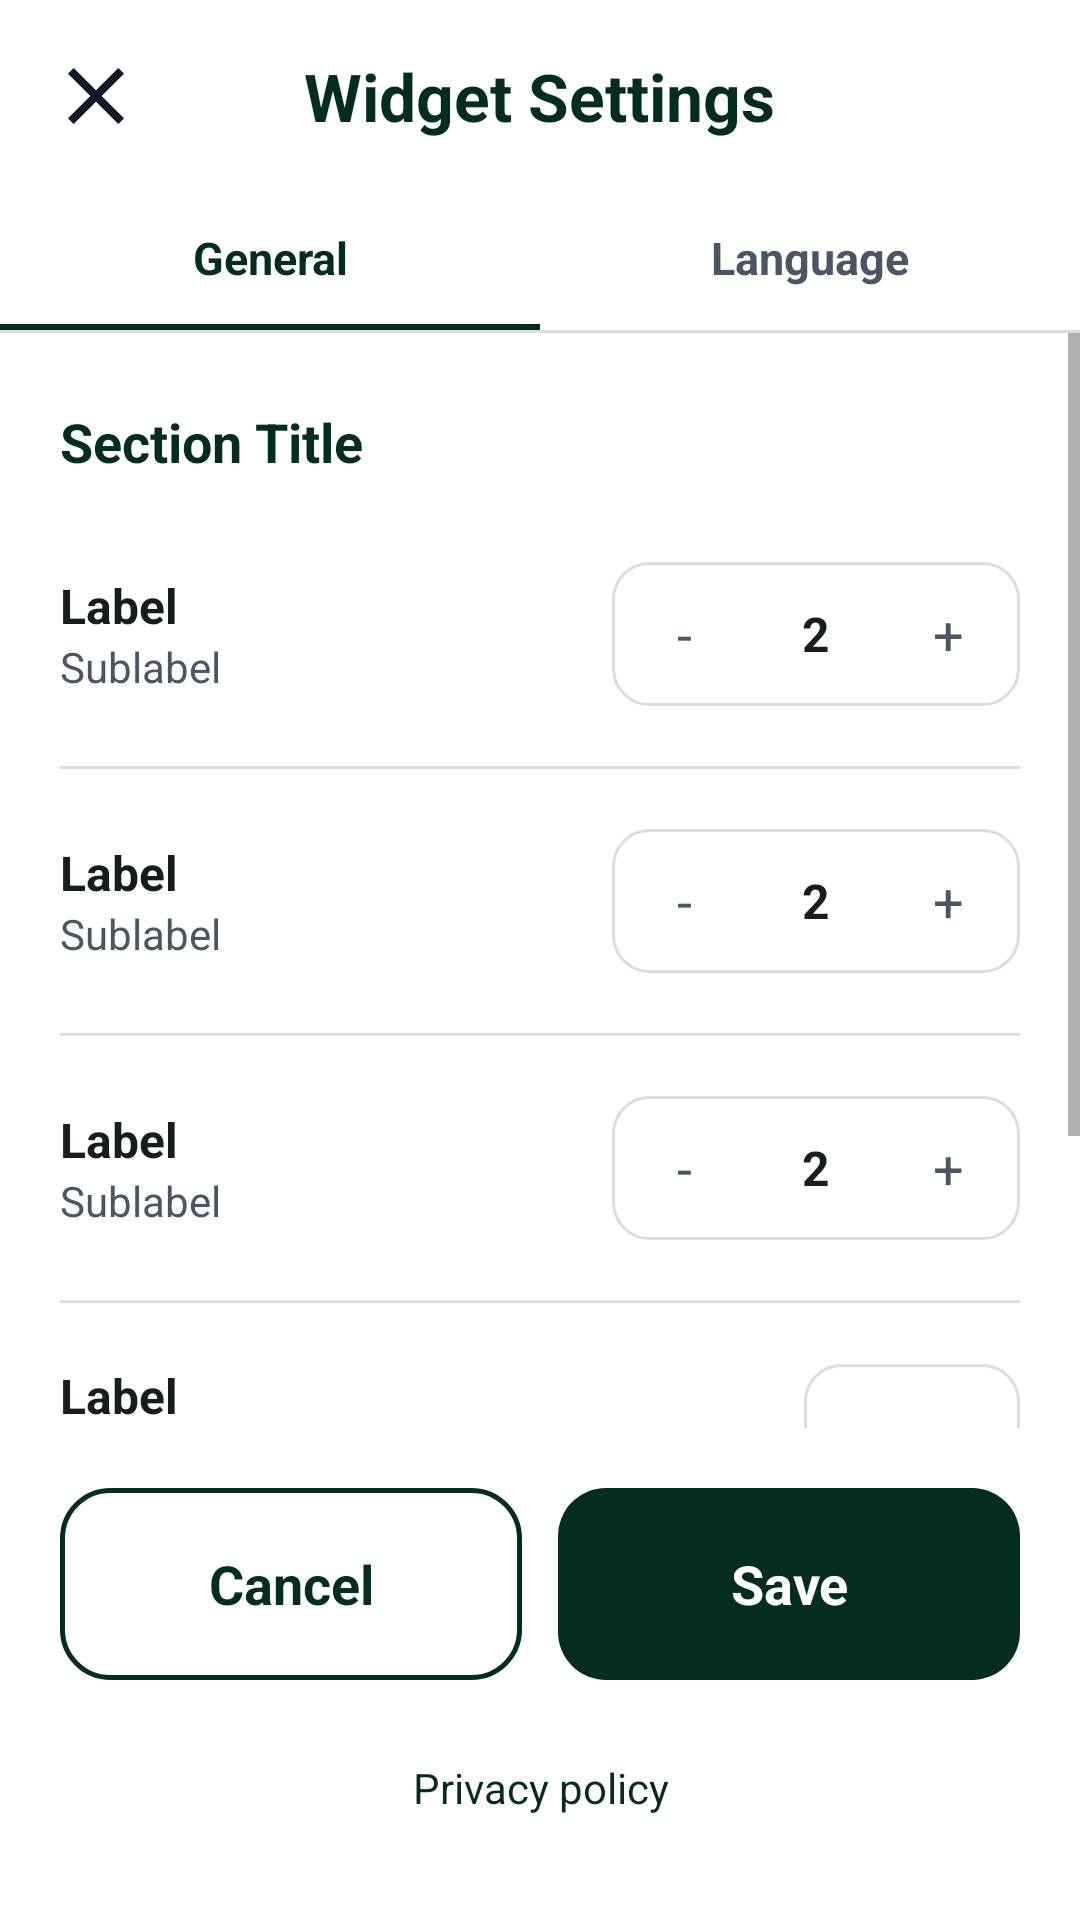

Here is an Android app screen rendered from its layout file. Give the layout XML and the strings, colors and styles it references.
<!-- AndroidManifest.xml: activity theme DialogOverlayTheme -->
<!-- res/layout/activity_settings.xml -->
<?xml version="1.0" encoding="utf-8"?>
<LinearLayout xmlns:android="http://schemas.android.com/apk/res/android"
    android:layout_width="match_parent"
    android:layout_height="match_parent"
    android:background="@drawable/dialog_panel_background"
    android:orientation="vertical">

    
    <RelativeLayout
        android:layout_width="match_parent"
        android:layout_height="64dp"
        android:paddingHorizontal="16dp">

        <ImageView
            android:id="@+id/settings_top_cancel"
            android:layout_width="32dp"
            android:layout_height="32dp"
            android:layout_centerVertical="true"
            android:contentDescription="@string/content_description_close"
            android:src="@drawable/ic_close" />

        <TextView
            android:layout_width="wrap_content"
            android:layout_height="wrap_content"
            android:layout_centerInParent="true"
            android:text="@string/title_widget_settings"
            android:textColor="@color/button_create_bg"
            android:textSize="22sp"
            android:textStyle="bold" />
    </RelativeLayout>

    
    <LinearLayout
        android:id="@+id/settings_tabs"
        android:layout_width="match_parent"
        android:layout_height="wrap_content"
        android:baselineAligned="false"
        android:orientation="vertical">

        <LinearLayout
            android:layout_width="match_parent"
            android:layout_height="wrap_content"
            android:baselineAligned="false"
            android:orientation="horizontal">

            <LinearLayout
                android:layout_width="0dp"
                android:layout_height="wrap_content"
                android:layout_weight="1"
                android:orientation="vertical">

                <TextView
                    android:id="@+id/tab_general"
                    android:layout_width="match_parent"
                    android:layout_height="44dp"
                    android:gravity="center"
                    android:text="@string/tab_general"
                    android:textColor="@color/button_create_bg"
                    android:textSize="15sp"
                    android:textStyle="bold" />

                <View
                    android:id="@+id/tab_general_indicator"
                    android:layout_width="match_parent"
                    android:layout_height="2dp"
                    android:background="@color/button_create_bg" />
            </LinearLayout>

            <LinearLayout
                android:layout_width="0dp"
                android:layout_height="wrap_content"
                android:layout_weight="1"
                android:orientation="vertical">

                <TextView
                    android:id="@+id/tab_language"
                    android:layout_width="match_parent"
                    android:layout_height="44dp"
                    android:gravity="center"
                    android:text="@string/tab_language"
                    android:textColor="@color/text_hint"
                    android:textSize="15sp"
                    android:textStyle="bold" />

                <View
                    android:id="@+id/tab_language_indicator"
                    android:layout_width="match_parent"
                    android:layout_height="2dp"
                    android:background="@color/button_create_bg"
                    android:visibility="invisible" />
            </LinearLayout>
        </LinearLayout>

        <View
            android:layout_width="match_parent"
            android:layout_height="1dp"
            android:background="@color/outline_soft" />
    </LinearLayout>

    
    <ScrollView
        android:id="@+id/panel_general"
        android:layout_width="match_parent"
        android:layout_height="0dp"
        android:layout_weight="1">

        <LinearLayout
            android:layout_width="match_parent"
            android:layout_height="wrap_content"
            android:orientation="vertical"
            android:paddingHorizontal="20dp"
            android:paddingBottom="20dp">

            <include
                android:id="@+id/display_header"
                layout="@layout/component_section_header" />

            <include
                android:id="@+id/font_size_row"
                layout="@layout/component_settings_control" />

            <View
                android:layout_width="match_parent"
                android:layout_height="1dp"
                android:layout_marginVertical="8dp"
                android:background="@color/outline_soft" />

            <include
                android:id="@+id/category_font_size_row"
                layout="@layout/component_settings_control" />

            <View
                android:layout_width="match_parent"
                android:layout_height="1dp"
                android:layout_marginVertical="8dp"
                android:background="@color/outline_soft" />

            <include
                android:id="@+id/columns_row"
                layout="@layout/component_settings_control" />

            <View
                android:layout_width="match_parent"
                android:layout_height="1dp"
                android:layout_marginVertical="8dp"
                android:background="@color/outline_soft" />

            <include
                android:id="@+id/sort_by_length_row"
                layout="@layout/component_settings_toggle" />

            <View
                android:layout_width="match_parent"
                android:layout_height="1dp"
                android:layout_marginVertical="8dp"
                android:background="@color/outline_soft" />

            <include
                android:id="@+id/show_romanization_row"
                layout="@layout/component_settings_toggle" />

        </LinearLayout>
    </ScrollView>

    
    <ScrollView
        android:id="@+id/panel_language"
        android:layout_width="match_parent"
        android:layout_height="0dp"
        android:layout_weight="1"
        android:visibility="gone">

        <LinearLayout
            android:layout_width="match_parent"
            android:layout_height="wrap_content"
            android:orientation="vertical"
            android:paddingHorizontal="20dp"
            android:paddingBottom="20dp">

            <include
                android:id="@+id/translation_header"
                layout="@layout/component_section_header" />

            <include
                android:id="@+id/source_language_row"
                layout="@layout/component_settings_language" />

            <View
                android:layout_width="match_parent"
                android:layout_height="1dp"
                android:layout_marginVertical="8dp"
                android:background="@color/outline_soft" />

            <include
                android:id="@+id/target_language_row"
                layout="@layout/component_settings_language" />

            <include
                android:id="@+id/downloaded_header"
                layout="@layout/component_section_header" />

            <LinearLayout
                android:id="@+id/downloaded_models_container"
                android:layout_width="match_parent"
                android:layout_height="wrap_content"
                android:orientation="vertical" />

            <TextView
                android:id="@+id/downloaded_empty"
                android:layout_width="match_parent"
                android:layout_height="wrap_content"
                android:lineSpacingExtra="2dp"
                android:text="@string/settings_downloaded_empty"
                android:textColor="@color/text_hint"
                android:textSize="14sp" />

        </LinearLayout>
    </ScrollView>

    
    <LinearLayout
        android:id="@+id/welcome_state"
        android:layout_width="match_parent"
        android:layout_height="0dp"
        android:layout_weight="1"
        android:gravity="center"
        android:orientation="vertical"
        android:padding="24dp"
        android:visibility="gone">

        <TextView
            android:layout_width="wrap_content"
            android:layout_height="wrap_content"
            android:gravity="center"
            android:text="@string/title_welcome_widget"
            android:textColor="@color/button_create_bg"
            android:textSize="24sp"
            android:textStyle="bold" />

        <TextView
            android:id="@+id/welcome_message"
            android:layout_width="match_parent"
            android:layout_height="wrap_content"
            android:layout_marginTop="12dp"
            android:gravity="center"
            android:lineSpacingExtra="2dp"
            android:text="@string/body_welcome_widget"
            android:textColor="@color/word_native"
            android:textSize="16sp" />

        <TextView
            android:id="@+id/welcome_create_widget"
            style="@style/PrimaryButton"
            android:layout_width="match_parent"
            android:layout_height="64dp"
            android:layout_marginTop="20dp"
            android:text="@string/action_create_widget" />
    </LinearLayout>

    
    <LinearLayout
        android:id="@+id/settings_bottom_actions"
        android:layout_width="match_parent"
        android:layout_height="wrap_content"
        android:orientation="vertical"
        android:padding="20dp">

        <LinearLayout
            android:layout_width="match_parent"
            android:layout_height="wrap_content"
            android:orientation="horizontal">

            <TextView
                android:id="@+id/settings_cancel"
                style="@style/SecondaryButton"
                android:layout_width="0dp"
                android:layout_weight="1"
                android:layout_marginEnd="12dp"
                android:text="@string/action_cancel" />

            <TextView
                android:id="@+id/settings_done"
                style="@style/PrimaryButton"
                android:layout_width="0dp"
                android:layout_weight="1"
                android:text="@string/action_save" />
        </LinearLayout>

        <TextView
            android:id="@+id/privacy_policy"
            android:layout_width="wrap_content"
            android:layout_height="wrap_content"
            android:layout_gravity="center_horizontal"
            android:layout_marginTop="12dp"
            android:clickable="true"
            android:focusable="true"
            android:minHeight="48dp"
            android:gravity="center"
            android:text="@string/privacy_policy"
            android:textColor="@color/button_create_bg"
            android:textSize="14sp" />
    </LinearLayout>

</LinearLayout>
<!-- res/layout/component_section_header.xml (included above) -->
<?xml version="1.0" encoding="utf-8"?>
<LinearLayout xmlns:android="http://schemas.android.com/apk/res/android"
    android:layout_width="match_parent"
    android:layout_height="wrap_content"
    android:gravity="center_vertical"
    android:orientation="horizontal"
    android:paddingTop="24dp"
    android:paddingBottom="16dp">

    <TextView
        android:id="@+id/section_title"
        android:layout_width="wrap_content"
        android:layout_height="wrap_content"
        android:layout_marginStart="0dp"
        android:text="@string/placeholder_section_title"
        android:textColor="@color/button_create_bg"
        android:textSize="18sp"
        android:textStyle="bold" />

</LinearLayout>
<!-- res/layout/component_settings_control.xml (included above) -->
<?xml version="1.0" encoding="utf-8"?>
<LinearLayout xmlns:android="http://schemas.android.com/apk/res/android"
    android:layout_width="match_parent"
    android:layout_height="wrap_content"
    android:baselineAligned="false"
    android:gravity="center_vertical"
    android:orientation="horizontal"
    android:paddingVertical="12dp">

    <LinearLayout
        android:layout_width="0dp"
        android:layout_height="wrap_content"
        android:layout_weight="1"
        android:orientation="vertical">

        <TextView
            android:id="@+id/control_label"
            android:layout_width="wrap_content"
            android:layout_height="wrap_content"
            android:text="@string/placeholder_label"
            android:textColor="@color/word_native"
            android:textSize="16sp"
            android:textStyle="bold" />

        <TextView
            android:id="@+id/control_sublabel"
            android:layout_width="wrap_content"
            android:layout_height="wrap_content"
            android:text="@string/placeholder_sublabel"
            android:textColor="@color/text_hint"
            android:textSize="14sp" />
    </LinearLayout>

    <LinearLayout
        android:layout_width="wrap_content"
        android:layout_height="wrap_content"
        android:background="@drawable/bg_control_box"
        android:gravity="center_vertical"
        android:orientation="horizontal"
        android:padding="4dp">

        <TextView
            android:id="@+id/control_decrement"
            android:layout_width="40dp"
            android:layout_height="40dp"
            android:gravity="center"
            android:text="@string/action_decrement"
            android:textColor="@color/text_hint"
            android:textSize="18sp" />

        <TextView
            android:id="@+id/control_value"
            android:layout_width="48dp"
            android:layout_height="wrap_content"
            android:gravity="center"
            android:text="@string/placeholder_control_value"
            android:textColor="@color/word_native"
            android:textSize="16sp"
            android:textStyle="bold" />

        <TextView
            android:id="@+id/control_increment"
            android:layout_width="40dp"
            android:layout_height="40dp"
            android:gravity="center"
            android:text="@string/add_icon"
            android:textColor="@color/text_hint"
            android:textSize="18sp" />
    </LinearLayout>

</LinearLayout>
<!-- res/layout/component_settings_toggle.xml (included above) -->
<?xml version="1.0" encoding="utf-8"?>
<LinearLayout xmlns:android="http://schemas.android.com/apk/res/android"
    android:layout_width="match_parent"
    android:layout_height="wrap_content"
    android:gravity="center_vertical"
    android:orientation="horizontal"
    android:paddingVertical="12dp">

    <LinearLayout
        android:layout_width="0dp"
        android:layout_height="wrap_content"
        android:layout_weight="1"
        android:orientation="vertical">

        <TextView
            android:id="@+id/toggle_label"
            android:layout_width="wrap_content"
            android:layout_height="wrap_content"
            android:text="@string/placeholder_label"
            android:textColor="@color/word_native"
            android:textSize="16sp"
            android:textStyle="bold" />

        <TextView
            android:id="@+id/toggle_sublabel"
            android:layout_width="wrap_content"
            android:layout_height="wrap_content"
            android:text="@string/placeholder_sublabel"
            android:textColor="@color/text_hint"
            android:textSize="14sp" />

    </LinearLayout>

    <TextView
        android:id="@+id/toggle_button"
        android:layout_width="72dp"
        android:layout_height="40dp"
        android:background="@drawable/bg_control_box"
        android:gravity="center"
        android:textSize="14sp"
        android:textStyle="bold" />

</LinearLayout>
<!-- res/layout/component_settings_language.xml (included above) -->
<?xml version="1.0" encoding="utf-8"?>
<LinearLayout xmlns:android="http://schemas.android.com/apk/res/android"
    android:layout_width="match_parent"
    android:layout_height="wrap_content"
    android:clickable="true"
    android:focusable="true"
    android:foreground="?android:attr/selectableItemBackground"
    android:gravity="center_vertical"
    android:orientation="horizontal"
    android:paddingVertical="12dp">

    <LinearLayout
        android:layout_width="0dp"
        android:layout_height="wrap_content"
        android:layout_weight="1"
        android:orientation="vertical">

        <TextView
            android:id="@+id/language_label"
            android:layout_width="wrap_content"
            android:layout_height="wrap_content"
            android:text="@string/placeholder_label"
            android:textColor="@color/word_native"
            android:textSize="16sp"
            android:textStyle="bold" />

        <TextView
            android:id="@+id/language_sublabel"
            android:layout_width="wrap_content"
            android:layout_height="wrap_content"
            android:text="@string/placeholder_sublabel"
            android:textColor="@color/text_hint"
            android:textSize="14sp" />

    </LinearLayout>

    <TextView
        android:id="@+id/language_value"
        android:layout_width="wrap_content"
        android:layout_height="wrap_content"
        android:background="@drawable/bg_control_box"
        android:gravity="center"
        android:minWidth="80dp"
        android:paddingHorizontal="12dp"
        android:paddingVertical="8dp"
        android:text="@string/placeholder_language"
        android:textColor="@color/word_native"
        android:textSize="14sp" />

</LinearLayout>
<!-- resources referenced by this layout -->
<resources>
  <color name="button_create_bg">#052D1F</color>
  <color name="outline_soft">#D9DFDA</color>
  <color name="text_hint">#4B5563</color>
  <color name="word_native">#191C1D</color>
  <!-- drawable bg_control_box (drawable) -->
  <shape xmlns:android="http://schemas.android.com/apk/res/android">
      <solid android:color="@color/white" />
      <stroke android:width="1dp" android:color="@color/outline_soft" />
      <corners android:radius="12dp" />
  </shape>
  <!-- drawable ic_close (drawable) -->
  <vector xmlns:android="http://schemas.android.com/apk/res/android"
      android:width="24dp"
      android:height="24dp"
      android:viewportWidth="24"
      android:viewportHeight="24">
      <path
          android:fillColor="#111827"
          android:pathData="M19,6.41L17.59,5 12,10.59 6.41,5 5,6.41 10.59,12 5,17.59 6.41,19 12,13.41 17.59,19 19,17.59 13.41,12z" />
  </vector>
  <string name="action_cancel">Cancel</string>
  <string name="action_create_widget">Create widget</string>
  <string name="action_decrement">-</string>
  <string name="action_save">Save</string>
  <string name="add_icon">+</string>
  <string name="body_welcome_widget">Glance Dictionary only works through the home screen widget. Add it to your home screen to start using the app.</string>
  <string name="content_description_close">Close</string>
  <string name="placeholder_control_value">2</string>
  <string name="placeholder_label">Label</string>
  <string name="placeholder_language">English</string>
  <string name="placeholder_section_title">Section Title</string>
  <string name="placeholder_sublabel">Sublabel</string>
  <string name="privacy_policy">Privacy policy</string>
  <string name="settings_downloaded_empty">No languages downloaded yet. Choose a translation language to download one.</string>
  <string name="tab_general">General</string>
  <string name="tab_language">Language</string>
  <string name="title_welcome_widget">Create your widget</string>
  <string name="title_widget_settings">Widget Settings</string>
  <style name="DialogOverlayTheme" parent="@android:style/Theme.Material.Light.Dialog.Alert">
          <item name="android:windowIsTranslucent">true</item>
          <item name="android:windowCloseOnTouchOutside">true</item>
          <item name="android:backgroundDimAmount">0.18</item>
          <item name="android:fontFamily">sans-serif</item>
          <item name="android:colorAccent">@color/secondary</item>
          <item name="android:windowBackground">@drawable/bg_dialog_rounded</item>
      </style>
  <color name="white">#FFFFFF</color>
  <!-- drawable bg_primary_button (drawable) -->
  <?xml version="1.0" encoding="utf-8"?>
  <shape xmlns:android="http://schemas.android.com/apk/res/android">
      <solid android:color="@color/button_create_bg" />
      <corners android:radius="16dp" />
  </shape>
  <!-- drawable bg_secondary_button (drawable) -->
  <?xml version="1.0" encoding="utf-8"?>
  <shape xmlns:android="http://schemas.android.com/apk/res/android">
      <stroke android:width="1.5dp" android:color="@color/button_create_bg" />
      <corners android:radius="16dp" />
      <solid android:color="@android:color/transparent" />
  </shape>
  <color name="secondary">#0E6C4A</color>
  <!-- drawable bg_dialog_rounded (drawable) -->
  <?xml version="1.0" encoding="utf-8"?>
  <shape xmlns:android="http://schemas.android.com/apk/res/android">
      <solid android:color="@color/surface_lowest" />
      <corners android:radius="24dp" />
  </shape>
  <color name="surface_lowest">#FFFFFF</color>
</resources>
